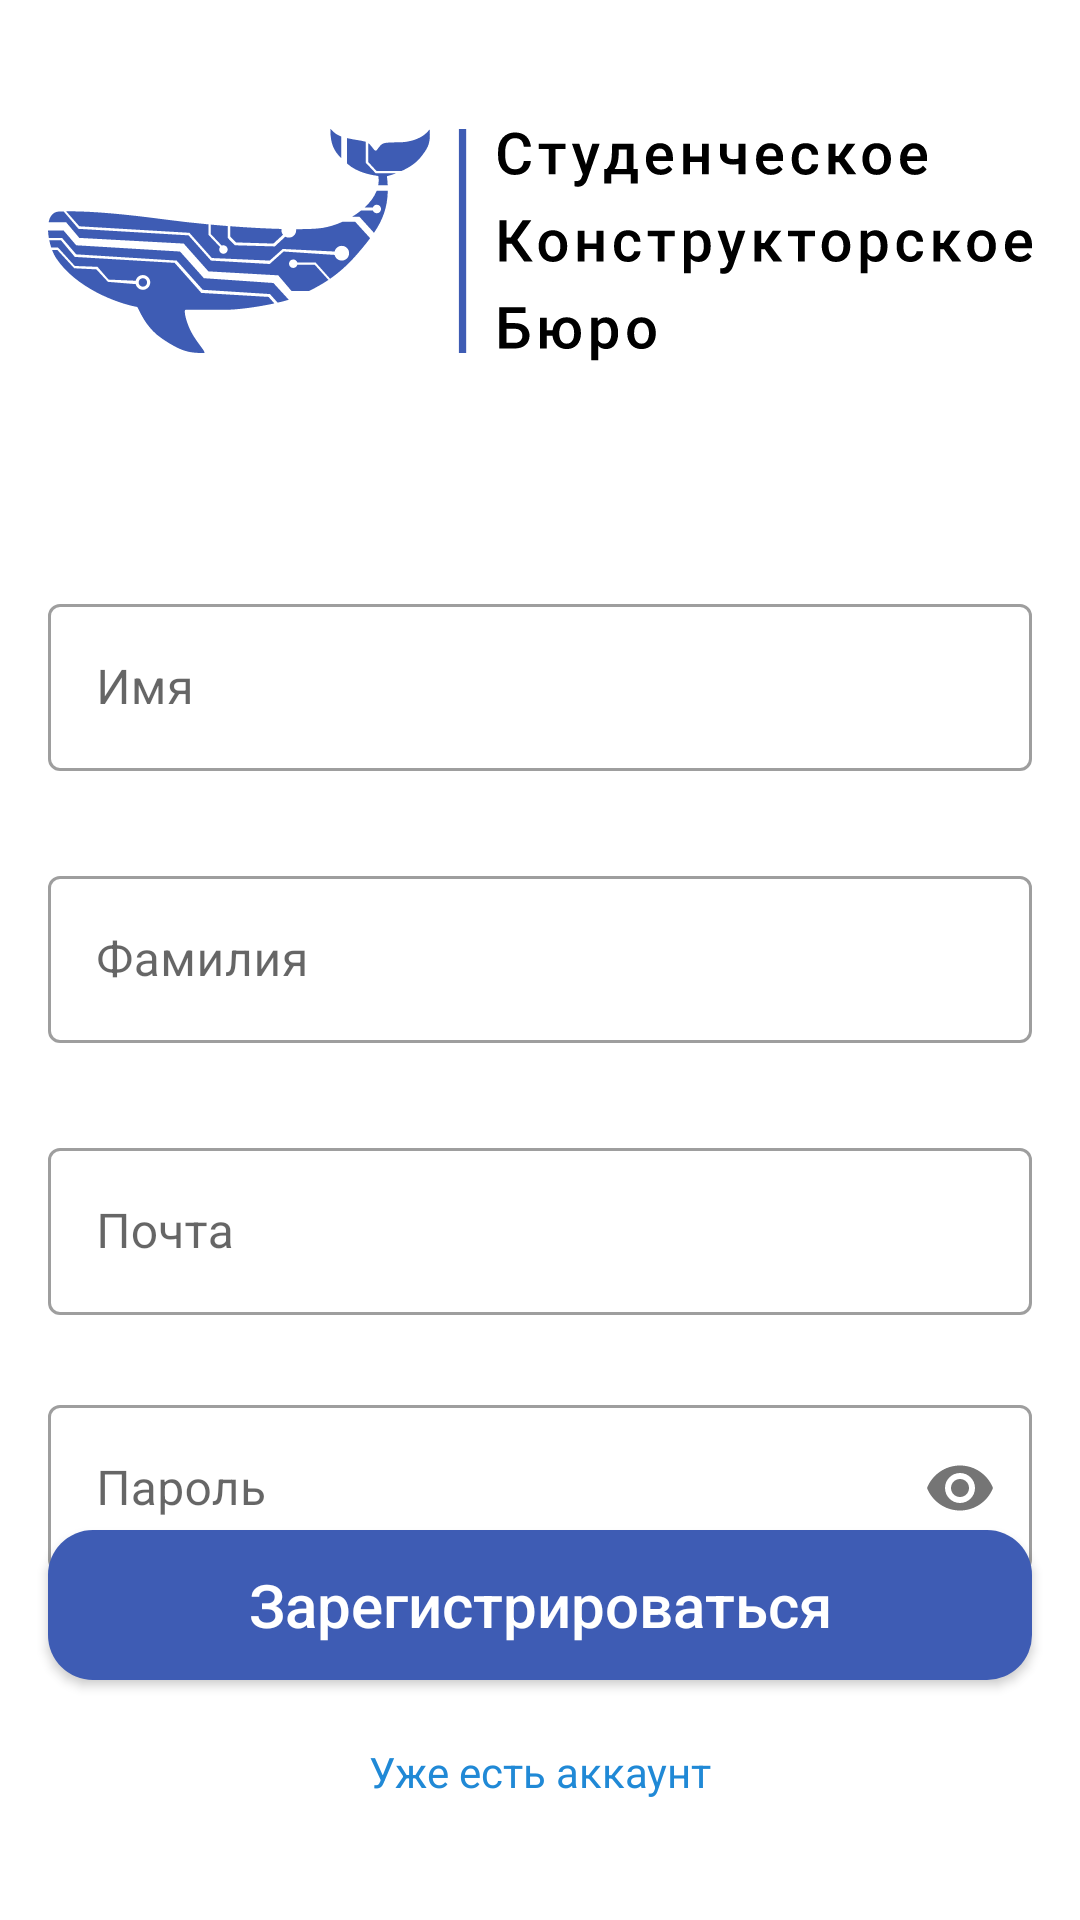

The Android layout XML behind this screen, and the referenced resources:
<!-- AndroidManifest.xml: application theme Theme.SKB_Attendance -->
<!-- res/layout/regist_activity.xml -->
<?xml version="1.0" encoding="utf-8"?>
<androidx.constraintlayout.widget.ConstraintLayout xmlns:android="http://schemas.android.com/apk/res/android"
    xmlns:app="http://schemas.android.com/apk/res-auto"
    xmlns:tools="http://schemas.android.com/tools"
    android:layout_width="match_parent"
    android:layout_height="match_parent"
    tools:context=".registration.RegistrationActivity">

    <LinearLayout
        android:layout_width="match_parent"
        android:layout_height="wrap_content"
        android:orientation="vertical"
        app:layout_constraintEnd_toEndOf="parent"
        app:layout_constraintStart_toStartOf="parent"
        app:layout_constraintTop_toTopOf="parent">

        <ImageView
            android:layout_width="wrap_content"
            android:layout_height="wrap_content"
            android:layout_gravity="center"
            android:layout_marginTop="43dp"
            android:background="@drawable/logo" />

        <com.google.android.material.textfield.TextInputLayout
            android:id="@+id/registActivity_surnameLayout"
            style="@style/Widget.MaterialComponents.TextInputLayout.OutlinedBox"
            android:layout_width="match_parent"
            android:layout_height="wrap_content"
            android:layout_marginStart="16dp"
            android:layout_marginTop="75dp"
            android:layout_marginEnd="16dp">

            <com.google.android.material.textfield.TextInputEditText
                android:id="@+id/registActivity_surnameInput"
                android:layout_width="match_parent"
                android:layout_height="match_parent"
                android:hint="@string/nameTitle"
                android:textColor="@color/regist_text"
                android:textColorHint="@color/regist_hint" />

        </com.google.android.material.textfield.TextInputLayout>

        <TextView
            android:id="@+id/rgistActivity_surnameDescText"
            android:layout_width="wrap_content"
            android:layout_height="wrap_content"
            android:layout_marginStart="16dp"
            android:layout_marginTop="5dp"
            android:text="@string/incorrect_format"
            android:textColor="@color/regist_errorTextColor"
            android:textSize="11sp"
            android:visibility="invisible" />

        <com.google.android.material.textfield.TextInputLayout
            android:id="@+id/registActivity_nameLayout"
            style="@style/Widget.MaterialComponents.TextInputLayout.OutlinedBox"
            android:layout_width="match_parent"
            android:layout_height="wrap_content"
            android:layout_marginStart="16dp"
            android:layout_marginTop="10dp"
            android:layout_marginEnd="16dp">

            <com.google.android.material.textfield.TextInputEditText
                android:id="@+id/registActivity_nameInput"
                android:layout_width="match_parent"
                android:layout_height="match_parent"
                android:hint="@string/surnameTitle"
                android:textColor="@color/regist_text"
                android:textColorHint="@color/regist_hint" />

        </com.google.android.material.textfield.TextInputLayout>

        <TextView
            android:id="@+id/rgistActivity_nameDescText"
            android:layout_width="wrap_content"
            android:layout_height="wrap_content"
            android:layout_marginStart="16dp"
            android:layout_marginTop="5dp"
            android:text="@string/incorrect_format"
            android:textColor="@color/regist_errorTextColor"
            android:textSize="11sp"
            android:visibility="invisible" />

        <com.google.android.material.textfield.TextInputLayout
            android:id="@+id/registActivity_emailLayout"
            style="@style/Widget.MaterialComponents.TextInputLayout.OutlinedBox"
            android:layout_width="match_parent"
            android:layout_height="wrap_content"
            android:layout_marginLeft="16dp"
            android:layout_marginTop="10dp"
            android:layout_marginRight="16dp">

            <com.google.android.material.textfield.TextInputEditText
                android:id="@+id/registActivity_emailInput"
                android:layout_width="match_parent"
                android:layout_height="match_parent"
                android:hint="@string/emailTitle"
                android:textColor="@color/regist_text"
                android:textColorHint="@color/regist_hint" />

        </com.google.android.material.textfield.TextInputLayout>

        <TextView
            android:id="@+id/rgistActivity_emailDescText"
            android:layout_width="wrap_content"
            android:layout_height="wrap_content"
            android:layout_marginLeft="16dp"
            android:layout_marginRight="16dp"
            android:text="@string/incorrect_format"
            android:textColor="@color/regist_errorTextColor"
            android:textSize="11sp"
            android:visibility="invisible" />

        <com.google.android.material.textfield.TextInputLayout
            android:id="@+id/registActivity_passwordLayout"
            style="@style/Widget.MaterialComponents.TextInputLayout.OutlinedBox"
            android:layout_width="match_parent"
            android:layout_height="wrap_content"
            android:layout_marginLeft="16dp"
            android:layout_marginTop="10dp"
            android:layout_marginRight="16dp"
            app:passwordToggleEnabled="true">

            <com.google.android.material.textfield.TextInputEditText
                android:id="@+id/registActivity_passwordInput"
                android:layout_width="match_parent"
                android:layout_height="match_parent"
                android:hint="@string/passwordTitle"
                android:inputType="textPassword"
                android:textColor="@color/regist_text"
                android:textColorHint="@color/regist_hint"/>

        </com.google.android.material.textfield.TextInputLayout>

        <TextView
            android:id="@+id/registActivity_passDescText"
            android:layout_width="wrap_content"
            android:layout_height="wrap_content"
            android:layout_marginLeft="16dp"
            android:layout_marginRight="16dp"
            android:text="@string/incorrect_format_pass"
            android:textColor="@color/regist_errorTextColor"
            android:textSize="11sp"
            android:visibility="invisible" />

    </LinearLayout>

    <androidx.appcompat.widget.AppCompatButton
        android:id="@+id/registActivity_registrationButton"
        android:layout_width="match_parent"
        android:layout_height="wrap_content"
        android:layout_marginStart="16dp"
        android:layout_marginEnd="16dp"
        android:layout_marginBottom="40dp"
        android:background="@drawable/login_button"
        android:minHeight="50dp"
        android:text="@string/registrationButtonTitle"
        android:textAllCaps="false"
        android:textColor="@color/login_button_text"
        android:textSize="20sp"
        app:layout_constraintBottom_toBottomOf="@id/registActivity_haveAccText"
        app:layout_constraintEnd_toEndOf="parent"
        app:layout_constraintStart_toStartOf="parent" />

    <TextView
        android:id="@+id/registActivity_haveAccText"
        android:layout_width="wrap_content"
        android:layout_height="wrap_content"
        android:layout_marginBottom="40dp"
        android:text="@string/haveAcc_text"
        android:textColor="@color/forgot_text_blue"
        android:textSize="14sp"
        app:layout_constraintBottom_toBottomOf="parent"
        app:layout_constraintEnd_toEndOf="parent"
        app:layout_constraintStart_toStartOf="parent" />
</androidx.constraintlayout.widget.ConstraintLayout>
<!-- resources referenced by this layout -->
<resources>
  <color name="forgot_text_blue">#2089D6</color>
  <color name="login_button_text">#FFFFFF</color>
  <color name="regist_errorTextColor">#F31E0F</color>
  <color name="regist_hint">#818181</color>
  <color name="regist_text">#000000</color>
  <!-- drawable login_button (drawable) -->
  <?xml version="1.0" encoding="utf-8"?>
  <shape android:shape="rectangle"
      xmlns:android="http://schemas.android.com/apk/res/android">
  
      <corners android:radius="15dp"/>
      <solid android:color="@color/login_button_back"/>
  
  </shape>
  <!-- drawable logo: vector/xml drawable (drawable, 30473 chars, omitted) -->
  <string name="emailTitle">Почта</string>
  <string name="haveAcc_text">Уже есть аккаунт</string>
  <string name="incorrect_format">*Неверный формат</string>
  <string name="incorrect_format_pass">*Пароль должен быть больше 8 символов</string>
  <string name="nameTitle">Имя</string>
  <string name="passwordTitle">Пароль</string>
  <string name="registrationButtonTitle">Зарегистрироваться</string>
  <string name="surnameTitle">Фамилия</string>
  <style name="Theme.SKB_Attendance" parent="Theme.MaterialComponents.DayNight.NoActionBar">
          
          <item name="colorPrimary">@color/purple_500</item>
          <item name="colorPrimaryVariant">@color/purple_700</item>
          <item name="colorOnPrimary">@color/white</item>
          
          <item name="colorSecondary">@color/teal_200</item>
          <item name="colorSecondaryVariant">@color/teal_700</item>
          <item name="colorOnSecondary">@color/black</item>
          
          <item name="android:statusBarColor" tools:targetApi="l">@color/login_button_back</item>
          
      </style>
  <color name="login_button_back">#3E5CB4</color>
  <color name="purple_500">#0E5FED</color>
  <color name="purple_700">#0E5FED</color>
  <color name="white">#FFFFFFFF</color>
  <color name="teal_200">#FF03DAC5</color>
  <color name="teal_700">#FF018786</color>
  <color name="black">#FF000000</color>
</resources>
